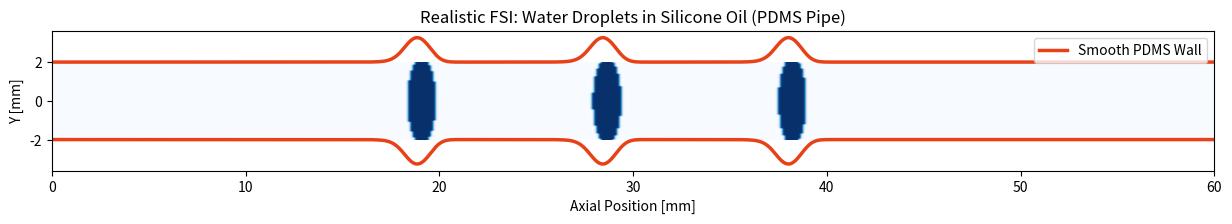

Python code for this plot:
#!/usr/bin/env python3
"""Realistic PDMS Pipe FSI: Water droplets in Silicone Oil with smooth wall coupling."""

import os
import numpy as np
import matplotlib.pyplot as plt
from matplotlib.animation import FuncAnimation, PillowWriter
from dataclasses import dataclass
from pathlib import Path

@dataclass
class FSIConfig:
    length: float = 0.06
    radius: float = 0.002
    nx: int = 500  # Higher resolution for smoothness
    ny: int = 120
    total_time: float = 0.8
    umax: float = 0.12 
    # PDMS Material Properties (Soft Elastomer)
    E_pdms: float = 2.0e6 
    compliance: float = 1.0e-6 
    pulse_period: float = 0.2
    output_dir: str = "output_fsi"

def run_fsi_simulation(cfg: FSIConfig):
    x = np.linspace(0, cfg.length, cfg.nx)
    y = np.linspace(-cfg.radius, cfg.radius, cfg.ny)
    X, Y = np.meshgrid(x, y)
    dt = 0.0004
    steps = int(cfg.total_time / dt)
    
    droplets = [] 
    displacement = np.zeros(cfg.nx)
    frames, wall_history = [], []

    # Spatial smoothing kernel for PDMS elasticity (Gaussian)
    kernel_size = 20
    kernel = np.exp(-np.linspace(-2, 2, kernel_size)**2)
    kernel /= kernel.sum()

    for step in range(steps):
        t = step * dt
        
        # 1. Injection
        if (t % cfg.pulse_period) < dt:
            droplets.append([0.0, cfg.radius * 0.65])
        
        # 2. Lagrangian Movement
        for d in droplets:
            idx = np.clip(np.searchsorted(x, d[0]), 0, cfg.nx-1)
            u_eff = cfg.umax * (cfg.radius / (cfg.radius + displacement[idx]))**2
            d[0] += u_eff * dt
        
        droplets = [d for d in droplets if d[0] < cfg.length + 0.01]

        # 3. Render Deformable Droplets
        phi = np.zeros((cfg.ny, cfg.nx))
        for d_x, R0 in droplets:
            idx = np.clip(np.searchsorted(x, d_x), 0, cfg.nx-1)
            # Droplet shape interacts with the LOCAL wall displacement
            b = R0 + displacement[idx] * 0.85 
            a = (R0**2) / b
            dist_sq = ((X - d_x)/a)**2 + ((Y - 0)/b)**2
            phi[dist_sq < 1.0] = 1.0

        # 4. PDMS Wall Response (WITH SPATIAL SMOOTHING)
        # Raw pressure from droplets
        raw_target = phi.mean(axis=0) * 1600 * cfg.compliance
        # Apply Gaussian smoothing to simulate elastic continuity of PDMS
        smooth_target = np.convolve(raw_target, kernel, mode='same')
        displacement = 0.94 * displacement + 0.06 * smooth_target
        
        if step % 25 == 0:
            frames.append(phi.copy())
            wall_history.append(displacement.copy())
            
    return x, y, frames, wall_history

def animate_fsi(x, y, frames, wall_history, cfg):
    fig, ax = plt.subplots(figsize=(15, 3.5))
    # Anti-aliased droplet rendering
    img = ax.imshow(frames[0], extent=[0, cfg.length*1e3, -cfg.radius*1e3, cfg.radius*1e3], 
                    origin='lower', cmap='Blues', aspect='equal', vmin=0, vmax=1, interpolation='bicubic')
    
    line_top, = ax.plot(x*1e3, (cfg.radius + wall_history[0])*1e3, color='#e84118', lw=2.5, label='Smooth PDMS Wall')
    line_bot, = ax.plot(x*1e3, (-cfg.radius - wall_history[0])*1e3, color='#e84118', lw=2.5)
    
    ax.set_title("Realistic FSI: Water Droplets in Silicone Oil (PDMS Pipe)")
    ax.set_xlabel("Axial Position [mm]")
    ax.set_ylabel("Y [mm]")
    ax.set_ylim(-cfg.radius*1.8e3, cfg.radius*1.8e3)
    ax.legend(loc='upper right')

    def update(i):
        img.set_array(frames[i])
        line_top.set_ydata((cfg.radius + wall_history[i])*1e3)
        line_bot.set_ydata((-cfg.radius - wall_history[i])*1e3)
        return img, line_top, line_bot

    ani = FuncAnimation(fig, update, frames=len(frames), blit=True)
    out_path = Path(cfg.output_dir)
    out_path.mkdir(parents=True, exist_ok=True)
    print("Generating smooth PDMS-Water animation...")
    ani.save(str(out_path / "fsi_animation.gif"), writer='pillow', fps=20)
    print(f"Success! Concept visualization at {out_path.resolve()}")

if __name__ == "__main__":
    animate_fsi(*run_fsi_simulation(FSIConfig()), FSIConfig())
